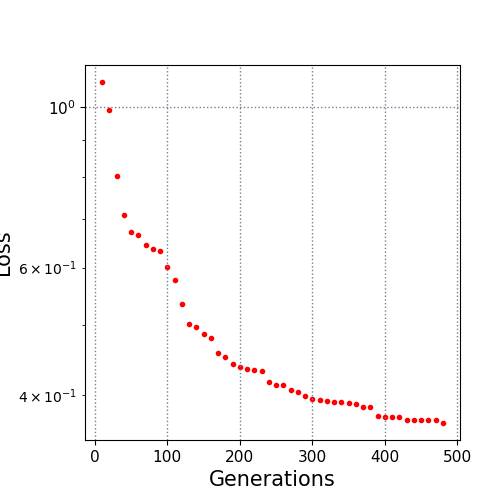

Values plotted in this chart, from the file beside it:
10.0, 1.083673
20.0, 0.9902
30.0, 0.8047
40.0, 0.7091
50.0, 0.6731
60.0, 0.666
70.0, 0.6446
80.0, 0.6375
90.0, 0.6322
100.0, 0.6019
110.0, 0.5765
120.0, 0.5348
130.0, 0.5021
140.0, 0.4959
150.0, 0.4865
160.0, 0.4801
170.0, 0.4576
180.0, 0.4518
190.0, 0.4416
200.0, 0.4376
210.0, 0.4347
220.0, 0.4328
230.0, 0.4317
240.0, 0.4172
250.0, 0.4126
260.0, 0.4123
270.0, 0.4063
280.0, 0.4038
290.0, 0.3983
300.0, 0.3954
310.0, 0.3941
320.0, 0.3929
330.0, 0.3909
340.0, 0.3909
350.0, 0.3896
360.0, 0.3892
370.0, 0.385
380.0, 0.385
390.0, 0.374
400.0, 0.3727
410.0, 0.3727
420.0, 0.3725
430.0, 0.3696
440.0, 0.3696
450.0, 0.3696
460.0, 0.3696
470.0, 0.3696
480.0, 0.3659
